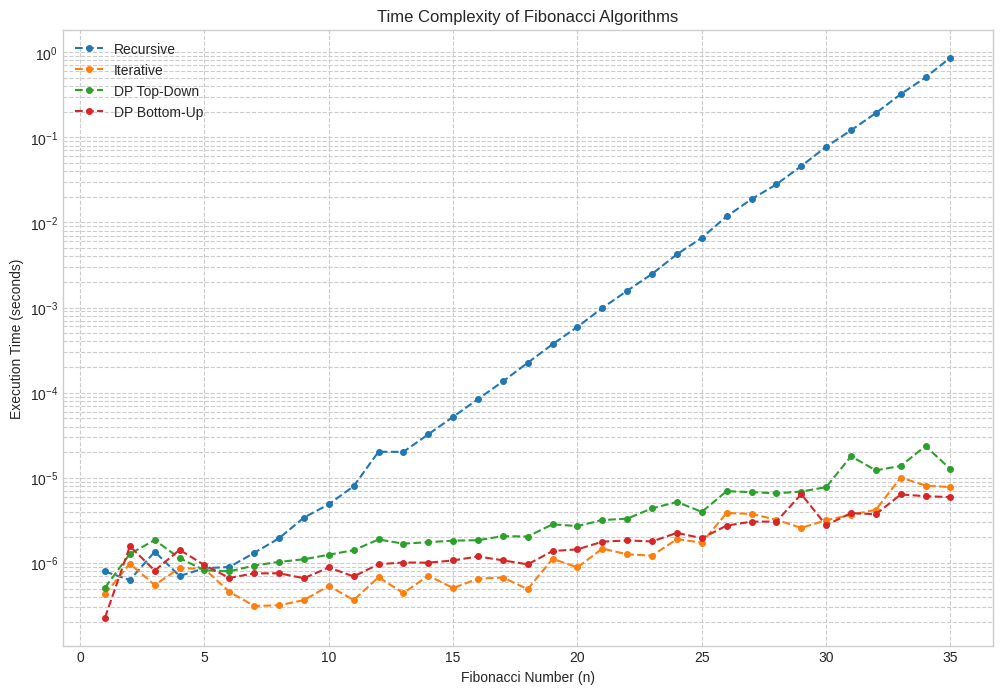

Recreate this plot in Python.
import time
import matplotlib.pyplot as plt
import sys

# Increase recursion limit for the recursive functions
# Be cautious with this, as the naive recursive function grows very fast
sys.setrecursionlimit(2000)

# 1. Naive Recursive Version (4a)
def fibonacci_recursive(n):
    """Standard recursive Fibonacci. Very inefficient."""
    if n <= 1:
        return n
    return fibonacci_recursive(n - 1) + fibonacci_recursive(n - 2)

# 2. Iterative Version (4b)
def fibonacci_iterative(n):
    """Space-optimized iterative Fibonacci."""
    if n <= 1:
        return n
    a, b = 0, 1
    for _ in range(n - 1):
        a, b = b, a + b
    return b

# 3. Dynamic Programming - Top-Down (Memoization) (4c)
def fibonacci_dp_top_down(n, memo=None):
    """Recursive Fibonacci with memoization to store results."""
    if memo is None:
        memo = {}
    if n in memo:
        return memo[n]
    if n <= 1:
        return n
    
    memo[n] = fibonacci_dp_top_down(n - 1, memo) + fibonacci_dp_top_down(n - 2, memo)
    return memo[n]

# 4. Dynamic Programming - Bottom-Up (Tabulation) (4d)
def fibonacci_dp_bottom_up(n):
    """Iterative Fibonacci building up from the bottom."""
    if n <= 1:
        return n
    
    # Create a table to store Fibonacci numbers
    dp = [0] * (n + 1)
    dp[1] = 1
    
    for i in range(2, n + 1):
        dp[i] = dp[i - 1] + dp[i - 2]
        
    return dp[n]

# --- Main script to time and plot ---

# Define the functions to test
functions = {
    "Recursive": fibonacci_recursive,
    "Iterative": fibonacci_iterative,
    "DP Top-Down": fibonacci_dp_top_down,
    "DP Bottom-Up": fibonacci_dp_bottom_up
}

# Store results: { "Function Name": [time1, time2, ...] }
times = {name: [] for name in functions}
# Set a range for n. The recursive version becomes very slow after n=35.
n_values = range(1, 36)

print("Calculating execution times...")

for n in n_values:
    print(f"  Testing for n = {n}")
    for name, func in functions.items():
        start_time = time.perf_counter()
        func(n)
        end_time = time.perf_counter()
        times[name].append(end_time - start_time)

# --- Plotting the results ---
plt.style.use('seaborn-v0_8-whitegrid')
plt.figure(figsize=(12, 8))

for name, duration in times.items():
    plt.plot(n_values, duration, marker='o', linestyle='--', markersize=4, label=name)

plt.xlabel("Fibonacci Number (n)")
plt.ylabel("Execution Time (seconds)")
plt.title("Time Complexity of Fibonacci Algorithms")
# Use a logarithmic scale for the y-axis to see the huge difference
plt.yscale('log') 
plt.legend()
plt.grid(True, which="both", ls="--")
plt.show()